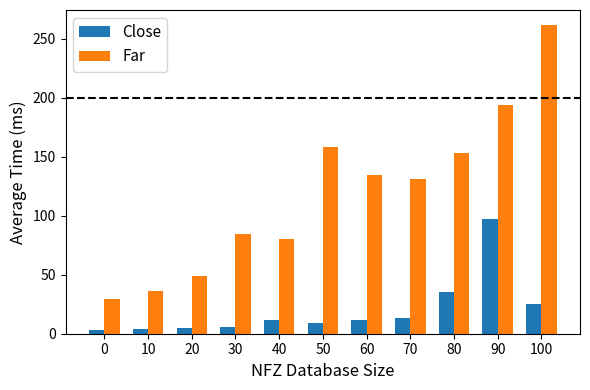

This figure's Python source:
import matplotlib.pyplot as plt

nfz_sizes = [0, 10, 20, 30, 40, 50, 60, 70, 80, 90, 100]
close_avg = [3.00, 3.86, 4.74, 6.10, 11.66, 9.24, 11.32, 13.04, 35.10, 97.48, 24.90]
far_avg = [29.00, 36.50, 49.14, 84.46, 79.96, 157.76, 134.22, 131.12, 152.92, 194.06, 261.16]
# close_avg = [3.00, 2.26, 10.18, 9.18, 9.94, 9.42, 6.88, 9.42, 11.80, 8.76, 14.62]
# far_avg = [29.00, 22.40, 88.72, 153.78, 115.98, 94.46, 67.74, 82.26, 82.22, 89.76, 111.40]

x = range(len(nfz_sizes))
width = 0.35

fig, ax = plt.subplots(figsize=(6, 4))
ax.bar([i - width/2 for i in x], close_avg, width, label='Close')
ax.bar([i + width/2 for i in x], far_avg, width, label='Far')

ax.axhline(y=200, color='black', linestyle='--', linewidth=1.5)

ax.set_xlabel('NFZ Database Size', fontsize=12)
ax.set_ylabel('Average Time (ms)', fontsize=12)

ax.set_xticks(x)
ax.set_xticklabels(nfz_sizes, fontsize=10)
ax.tick_params(axis='y', labelsize=10)
ax.legend(fontsize=11)
plt.tight_layout()
plt.show()